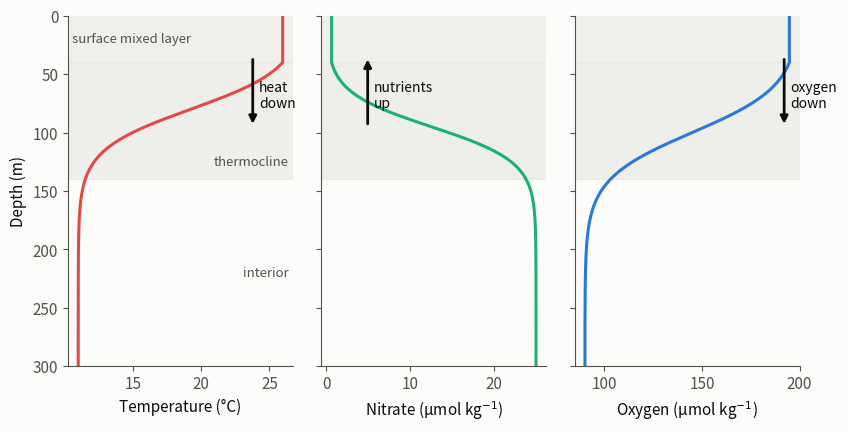

Source code (Python):
"""Idealized profiles of temperature, nitrate and oxygen in a stratified tropical ocean.
Shapes are illustrative only (not data)."""
import numpy as np, matplotlib
matplotlib.use("Agg"); import matplotlib.pyplot as plt
z=np.linspace(0,300,600); mld=40; zt=80
T=11+(27.5-11)*0.5*(1-np.tanh((z-zt)/35))
T=np.where(z<mld,T[np.argmin(abs(z-mld))],T)
NO3=25*0.5*(1+np.tanh((z-zt-15)/30)); NO3=np.where(z<mld,NO3[np.argmin(abs(z-mld))],NO3)
O2=200-110*0.5*(1+np.tanh((z-zt-20)/40)); O2=np.where(z<mld,O2[np.argmin(abs(z-mld))],O2)
INK="#0b0b0b"; INK2="#52514e"; BG="#fcfcfb"
plt.rcParams.update({"font.size":11,"axes.edgecolor":INK2,"xtick.color":INK2,"ytick.color":INK2,"axes.labelcolor":INK})
fig,axs=plt.subplots(1,3,figsize=(8.6,4.4),sharey=True,dpi=150); fig.patch.set_facecolor(BG)
data=[(T,"Temperature (°C)","#e34948","heat","down"),(NO3,"Nitrate (µmol kg$^{-1}$)","#1baf7a","nutrients","up"),(O2,"Oxygen (µmol kg$^{-1}$)","#2a78d6","oxygen","down")]
for ax,(v,lab,c,name,d) in zip(axs,data):
    ax.set_facecolor(BG); ax.axhspan(0,mld,color="#f0efec"); ax.axhspan(mld,140,color="#e6e5e1",alpha=0.6)
    ax.plot(v,z,color=c,lw=2.2); ax.set_xlabel(lab)
    for s in ["top","right"]: ax.spines[s].set_visible(False)
    x0=np.interp(mld+25,z,v)+0.08*(v.max()-v.min())
    y1,y2=(mld-5,mld+55) if d=="down" else (mld+55,mld-5)
    ax.annotate("",xy=(x0,y2),xytext=(x0,y1),arrowprops=dict(arrowstyle="-|>",lw=2,color=INK))
    ax.text(x0+0.03*(v.max()-v.min()),mld+28,name+"\n"+d,fontsize=10,color=INK,va="center")
axs[0].set_ylim(300,0); axs[0].set_ylabel("Depth (m)")
axs[0].text(axs[0].get_xlim()[0]+0.3,20,"surface mixed layer",fontsize=9.5,color=INK2,va="center")
axs[0].text(axs[0].get_xlim()[1]-0.3,125,"thermocline",fontsize=9.5,color=INK2,va="center",ha="right")
axs[0].text(axs[0].get_xlim()[1]-0.3,220,"interior",ha="right",fontsize=9.5,color=INK2,va="center")
fig.tight_layout(); fig.savefig("vertical_exchange.png",facecolor=BG)
